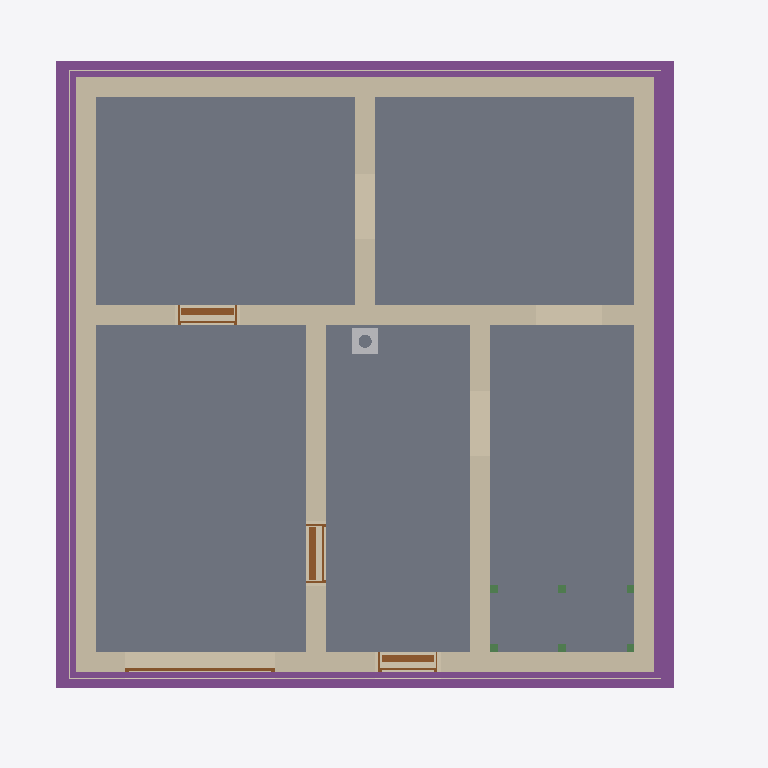
Plan cut of the same IFC building model at storey 'Foundation' (level -3.23 m, cut at -1.83 m), seen from above with north up, elements coloured by IFC class: 8 walls (beige), 6 beams (green), 5 slabs (grey), 4 footings (purple), 4 doors (brown), 3 coverings (cream), 1 other element (light grey). Cut surfaces are drawn darker.
Extent 10.8 m × 10.1 m × 13.1 m (x, y, z). Storeys (16): Foundation at -3.23 m; Basement at -2.58 m; Basement ceiling at -0.21 m; Ground floor at 0.00 m; Facades at 0.00 m; Rainwater drainage at 0.00 m; Ceiling at 2.77 m; Upper floor at 2.98 m; Roof - Thermal insulation under rafters at 2.98 m; Roof - Vapour barrier at 2.98 m; Roof - Gypsum plasterboard at 2.98 m; Roof - MDF at 2.98 m; Roof - Roofing underlay at 2.98 m; Roof - Counter-battens at 2.98 m; Roof - Tile battens at 2.98 m; Roof - Roof tiles at 2.98 m. Elements (330): 150 IfcBeam, 49 IfcSlab, 37 IfcWall, 22 IfcBuildingElementProxy, 16 IfcFurniture, 11 IfcDoor, 9 IfcFooting, 8 IfcCovering, 7 IfcWindow, 5 IfcRailing, 5 IfcSanitaryTerminal, 5 IfcUnitaryEquipment.

HEADER;
FILE_DESCRIPTION(('ViewDefinition[DesignTransferView]'),'2;1');
FILE_NAME('/dev/null','2026-11-20T11:42:43+01:00',(''),(''),'IfcOpenShell 0.8.5','IfcOpenShell 0.8.5','Nobody');
FILE_SCHEMA(('IFC4'));
ENDSEC;
DATA;
#1=IFCPROJECT('35yihvNiPA0xR0F1Gyv82L',$,'House 2',$,$,$,$,(#10,#15),#5);
#19=IFCSITE('0tX56dxIjFFuciHFBLa7b8',$,'Site',$,$,#27,$,$,$,$,$,$,$,$);
#20=IFCBUILDING('24i4vEi_L3YhQNKOCpsiqs',$,'House 2',$,$,#32,$,$,$,$,$,$);
#33=IFCBUILDINGSTOREY('1fJys2AfL2ERajdM5HpOPf',$,'Foundation',$,$,#39,$,$,$,-3.23);
#40=IFCBUILDINGSTOREY('2FefRLnujDxgFf31UOhdea',$,'Basement',$,$,#45,$,$,$,-2.58);
#46=IFCBUILDINGSTOREY('2184j2HO9ACR8TbLKptDdQ',$,'Basement ceiling',$,$,#51,$,$,$,-0.21);
#52=IFCBUILDINGSTOREY('1h8FrdeYzA1xaV0U7ol4c6',$,'Ground floor',$,$,#57,$,$,$,0.0);
#58=IFCBUILDINGSTOREY('0fYphHSrT9dwRB3Smo3vTD',$,'Ceiling',$,$,#63,$,$,$,2.77);
#64=IFCBUILDINGSTOREY('2vRHIzfL56NwDVahpSQYjl',$,'Upper floor',$,$,#69,$,$,$,2.98);
#26945=IFCBUILDINGSTOREY('2oGns3G7XAzPtmYLfozEPe',$,'Roof - Thermal insulation under rafters','Visibility container for Thermal insulation under rafters','ROOF_LAYER',#26950,$,$,$,2.98);
#26951=IFCBUILDINGSTOREY('2PoUAe3s18efsi9dOnxi84',$,'Roof - Vapour barrier','Visibility container for Vapour barrier','ROOF_LAYER',#26956,$,$,$,2.98);
#26957=IFCBUILDINGSTOREY('1uRJOsteDAXubNZ6mPQK75',$,'Roof - Gypsum plasterboard','Visibility container for Gypsum plasterboard','ROOF_LAYER',#26962,$,$,$,2.98);
#26963=IFCBUILDINGSTOREY('0U9na$yFT1O9DNQRegVHGJ',$,'Roof - MDF','Visibility container for MDF','ROOF_LAYER',#26968,$,$,$,2.98);
#26969=IFCBUILDINGSTOREY('36lhrXda55yxJPm$DG9zxy',$,'Roof - Roofing underlay','Visibility container for Roofing underlay','ROOF_LAYER',#26974,$,$,$,2.98);
#26975=IFCBUILDINGSTOREY('0vPXaRZV1CsALTDTyyN4$b',$,'Roof - Counter-battens','Visibility container for Counter-battens','ROOF_LAYER',#26980,$,$,$,2.98);
#26981=IFCBUILDINGSTOREY('12x_QVt3L7vAeBobYc9fFW',$,'Roof - Tile battens','Visibility container for Tile battens','ROOF_LAYER',#26986,$,$,$,2.98);
#26987=IFCBUILDINGSTOREY('23yGe5k1L5we1eiNiaRRDz',$,'Roof - Roof tiles','Visibility container for Roof tiles','ROOF_LAYER',#26992,$,$,$,2.98);
#36179=IFCBUILDINGSTOREY('0Ud1o2pWT9tegKQzospVms',$,'Facades','Visibility container for grey/white facades and timber roof-edge boards','FACADE_LAYER',#36184,$,$,$,0.0);
#36336=IFCBUILDINGSTOREY('0pnwqFvI5Cuu_39Twl8dF_',$,'Rainwater drainage','Roof gutters without downpipes',$,#36341,$,$,$,0.0);
#1675=IFCSLAB('0LOeW$JDT82f_7bsMp54Eg',$,'Garáž',$,$,#1680,#1687,$,.FLOOR.);
#1617=IFCSLAB('0M8CUkWhfE4hRqMERBBK8s',$,'Skladovací prostor',$,$,#1622,#1629,$,.FLOOR.);
#1647=IFCSLAB('2WC7fRIyvFrfe4f5HCObpe',$,'Skladovací prostor',$,$,#1652,#1659,$,.FLOOR.);
#1731=IFCSLAB('09$BMExZnFfOW3MYPEhlrI',$,'Skladovací prostor',$,$,#1736,#1743,$,.FLOOR.);
#1703=IFCSLAB('0j0lt3szvF49gBTbOndR2C',$,'Skladovací prostor',$,$,#1708,#1715,$,.FLOOR.);
#1399=IFCWALL('32eltenvP66wmhXFj61jNj',$,'Basement - Wall 3',$,$,#1408,#1419,$,$);
#1368=IFCWALL('0NzZ9gwIn6fRL_9TNhqtQP',$,'Basement - Wall 2',$,$,#1377,#1388,$,$);
#1430=IFCWALL('2dmkB0rrn65PYE7RNHtGCC',$,'Basement - Wall 4',$,$,#1439,#1450,$,$);
#2574=IFCFOOTING('2tURn72yvBQf0P4s6d2Ocz',$,'Strip footing 2',$,$,#2856,#2858,$,.STRIP_FOOTING.);
#1335=IFCWALL('00HXwRdRPAa8fKtaYG$LoM',$,'Basement - Wall 1',$,$,#1346,#1357,$,$);
#2640=IFCFOOTING('1jmzuwLizFZw1hXaDYn9ua',$,'Strip footing 4',$,$,#2914,#2916,$,.STRIP_FOOTING.);
#2539=IFCFOOTING('3wMdvAHODC7vTtkmIR8_n7',$,'Strip footing 1',$,$,#2822,#2824,$,.STRIP_FOOTING.);
#1461=IFCWALL('3WLHJsD0D8EOsiyj9qPHZU',$,'Basement - Wall 5',$,$,#1470,#1481,$,$);
#2607=IFCFOOTING('2JNnpK96nCEw541En3Aefv',$,'Strip footing 3',$,$,#2880,#2882,$,.STRIP_FOOTING.);
#1554=IFCWALL('0$huVMc2TC980by7wh7jVF',$,'Basement - Stairway - hallway and bathroom wall',$,$,#1563,#1574,$,$);
#1523=IFCWALL('126_xG4rHFXQWSSKuyPoRT',$,'Basement - Hallway - Pokoj 3 lower wall',$,$,#1532,#1543,$,$);
#1492=IFCWALL('0PqAtWDCj0iOCObVT6fkFL',$,'Basement - Wall 6',$,$,#1501,#1512,$,$);
#35449=IFCCOVERING('310kHjTiD4KuLegx7RBkiP',$,'East facade - grey perimeter',$,'FACADE_CLADDING',#36205,#35465,$,.CLADDING.);
#35102=IFCCOVERING('0s$x5fo8PAvw7MXyhUZ47E',$,'Street facade - grey perimeter',$,'FACADE_CLADDING',#36335,#35118,$,.CLADDING.);
#35288=IFCCOVERING('27RPgHAij1NwhAVJFIbf9W',$,'Garden facade - grey perimeter',$,'FACADE_CLADDING',#36220,#35304,$,.CLADDING.);
#1934=IFCDOOR('1lm5b4dbj9CuvuzFoawGzF',$,'Basement door S.03 - S.04',$,$,#2054,#1945,$,2.0500000000000003,0.9,.DOOR.,.SINGLE_SWING_RIGHT.,$);
#2091=IFCDOOR('2TJj$hyv94nv6CaTnVVHvZ',$,'Basement door S.01 - S.03',$,$,#2211,#2102,$,2.0500000000000003,0.9,.DOOR.,.SINGLE_SWING_LEFT.,$);
#1777=IFCDOOR('1pGIWN3XD1NBsvC_QHVnSW',$,'Basement front door S.05',$,$,#1897,#1788,$,2.0500000000000003,0.9,.DOOR.,.SINGLE_SWING_RIGHT.,$);
#31623=IFCCHIMNEY('3Ywu_WVt1F7g3_zuQ6ptYB',$,'Main chimney',$,$,#31628,#31643,$,.NOTDEFINED.);
#2374=IFCDOOR('1iCcEPFFbCjhm6tSIOnNtS',$,'Garage sectional door',$,$,#2499,#2457,$,2.1,2.275,.DOOR.,.USERDEFINED.,'SECTIONAL_OVERHEAD');
#4947=IFCBEAM('3UNtQNzHHE$wleECBJwIfm',$,'Middle stair landing support post 1.1',$,'Middle stair landing support post 1.1',#4952,#4961,$,.USERDEFINED.);
#4966=IFCBEAM('1mO8PBx154wO8yG0tNGCxC',$,'Middle stair landing support post 1.2',$,'Middle stair landing support post 1.2',#4971,#4980,$,.USERDEFINED.);
#5004=IFCBEAM('2q767LjGD0JwGjBoegtL1y',$,'Middle stair landing support post 2.1',$,'Middle stair landing support post 2.1',#5009,#5018,$,.USERDEFINED.);
#5023=IFCBEAM('1eSwvJSivCouiuKN$J_i3e',$,'Middle stair landing support post 2.2',$,'Middle stair landing support post 2.2',#5028,#5037,$,.USERDEFINED.);
#4985=IFCBEAM('3J7QhLEIXBvh6HrtgdyskZ',$,'Middle stair landing support post 1.3',$,'Middle stair landing support post 1.3',#4990,#4999,$,.USERDEFINED.);
#5042=IFCBEAM('1eu$Mt__z3ZAdx5nsZEOWU',$,'Middle stair landing support post 2.3',$,'Middle stair landing support post 2.3',#5047,#5056,$,.USERDEFINED.);
ENDSEC;
